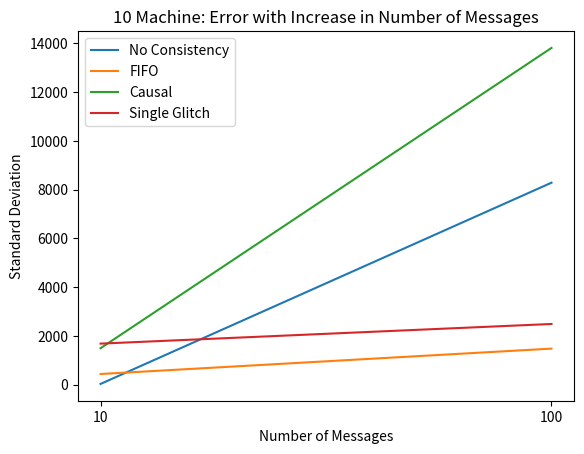

Here is the Python script that generated this plot: (Note: this script raises an exception after producing the figure.)
import matplotlib
matplotlib.use('Agg')
import matplotlib.pyplot as plt
import math
import numpy as np

def graph_results(file_name, title, x_axis, y_axis, out_file, header):
    y_values = []
    curr_file = open(file_name, "r")
    for line in curr_file:
        latency = float(line.split()[-1])
        y_values.append(latency)
    x_values = [i for i in range(1, 4)]
    figure = plt.figure()
    plt.plot(x_values, y_values)
    plt.title(title)
    plt.xlabel(x_axis)
    plt.ylabel(y_axis)
    plt.savefig(out_file)
    print(header)
    avg = sum(y_values) / len (y_values)
    total = 0
    for i in range(0, len(y_values)):
        total += (y_values[i] - avg) ** 2
    total = total / len(y_values)
    total = math.sqrt(total)
    print(avg)
    print(total)

def plot_final(title, x_axis, y_axis, x_values, no_values, fifo_values, causal_values, single_values, out_file):
    figure = plt.figure()
    plt.title(title)
    plt.xlabel(x_axis)
    plt.ylabel(y_axis)
    plt.plot(x_values, no_values, label = 'No Consistency')
    plt.plot(x_values, fifo_values, label = 'FIFO')
    plt.plot(x_values, causal_values, label = 'Causal')
    plt.plot(x_values, single_values, label = 'Single Glitch')
    plt.xticks(x_values)
    #y_vals = [20000, 40000, 270000, 470000]
    #plt.yticks(y_vals)
    plt.legend()
    plt.savefig(out_file)

plot_final("10 Machine: Error with Increase in Number of Messages", "Number of Messages", "Standard Deviation", ["10", "100"], [29, 8287], 
[436, 1478], [1495, 13818], [1683, 2489], 
"graphs/10MachineMessageError.png")
#graph_results("logs/temp", "100x10 Causal", "Run Number", "Latency", "graphs/100x10Causal.png", "100x10 Causal")
